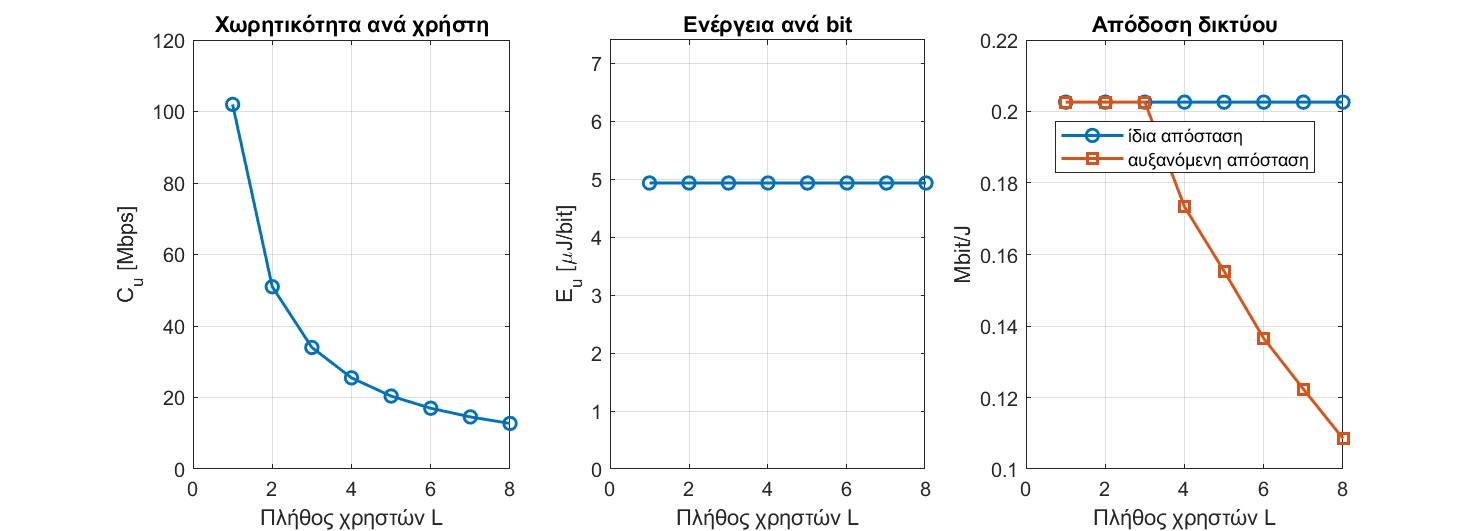

The data file committed next to this chart (first rows):
NumUsers, CapA_Mbps, EnergyA_uJ, BitPerJouleA, CapB_Mbps, EnergyB_uJ, BitPerJouleB
1, 102, 4.935, 202617, 102, 4.935, 202617
2, 50.99, 4.935, 202617, 50.99, 4.935, 202617
3, 33.99, 4.935, 202617, 33.99, 4.935, 202617
4, 25.5, 4.935, 202617, 21.81, 6.624, 173352
5, 20.4, 4.935, 202617, 15.64, 7.702, 155334
6, 17, 4.935, 202617, 11.45, 10.36, 136526
7, 14.57, 4.935, 202617, 8.799, 12.72, 122363
8, 12.75, 4.935, 202617, 6.828, 21.78, 108529
